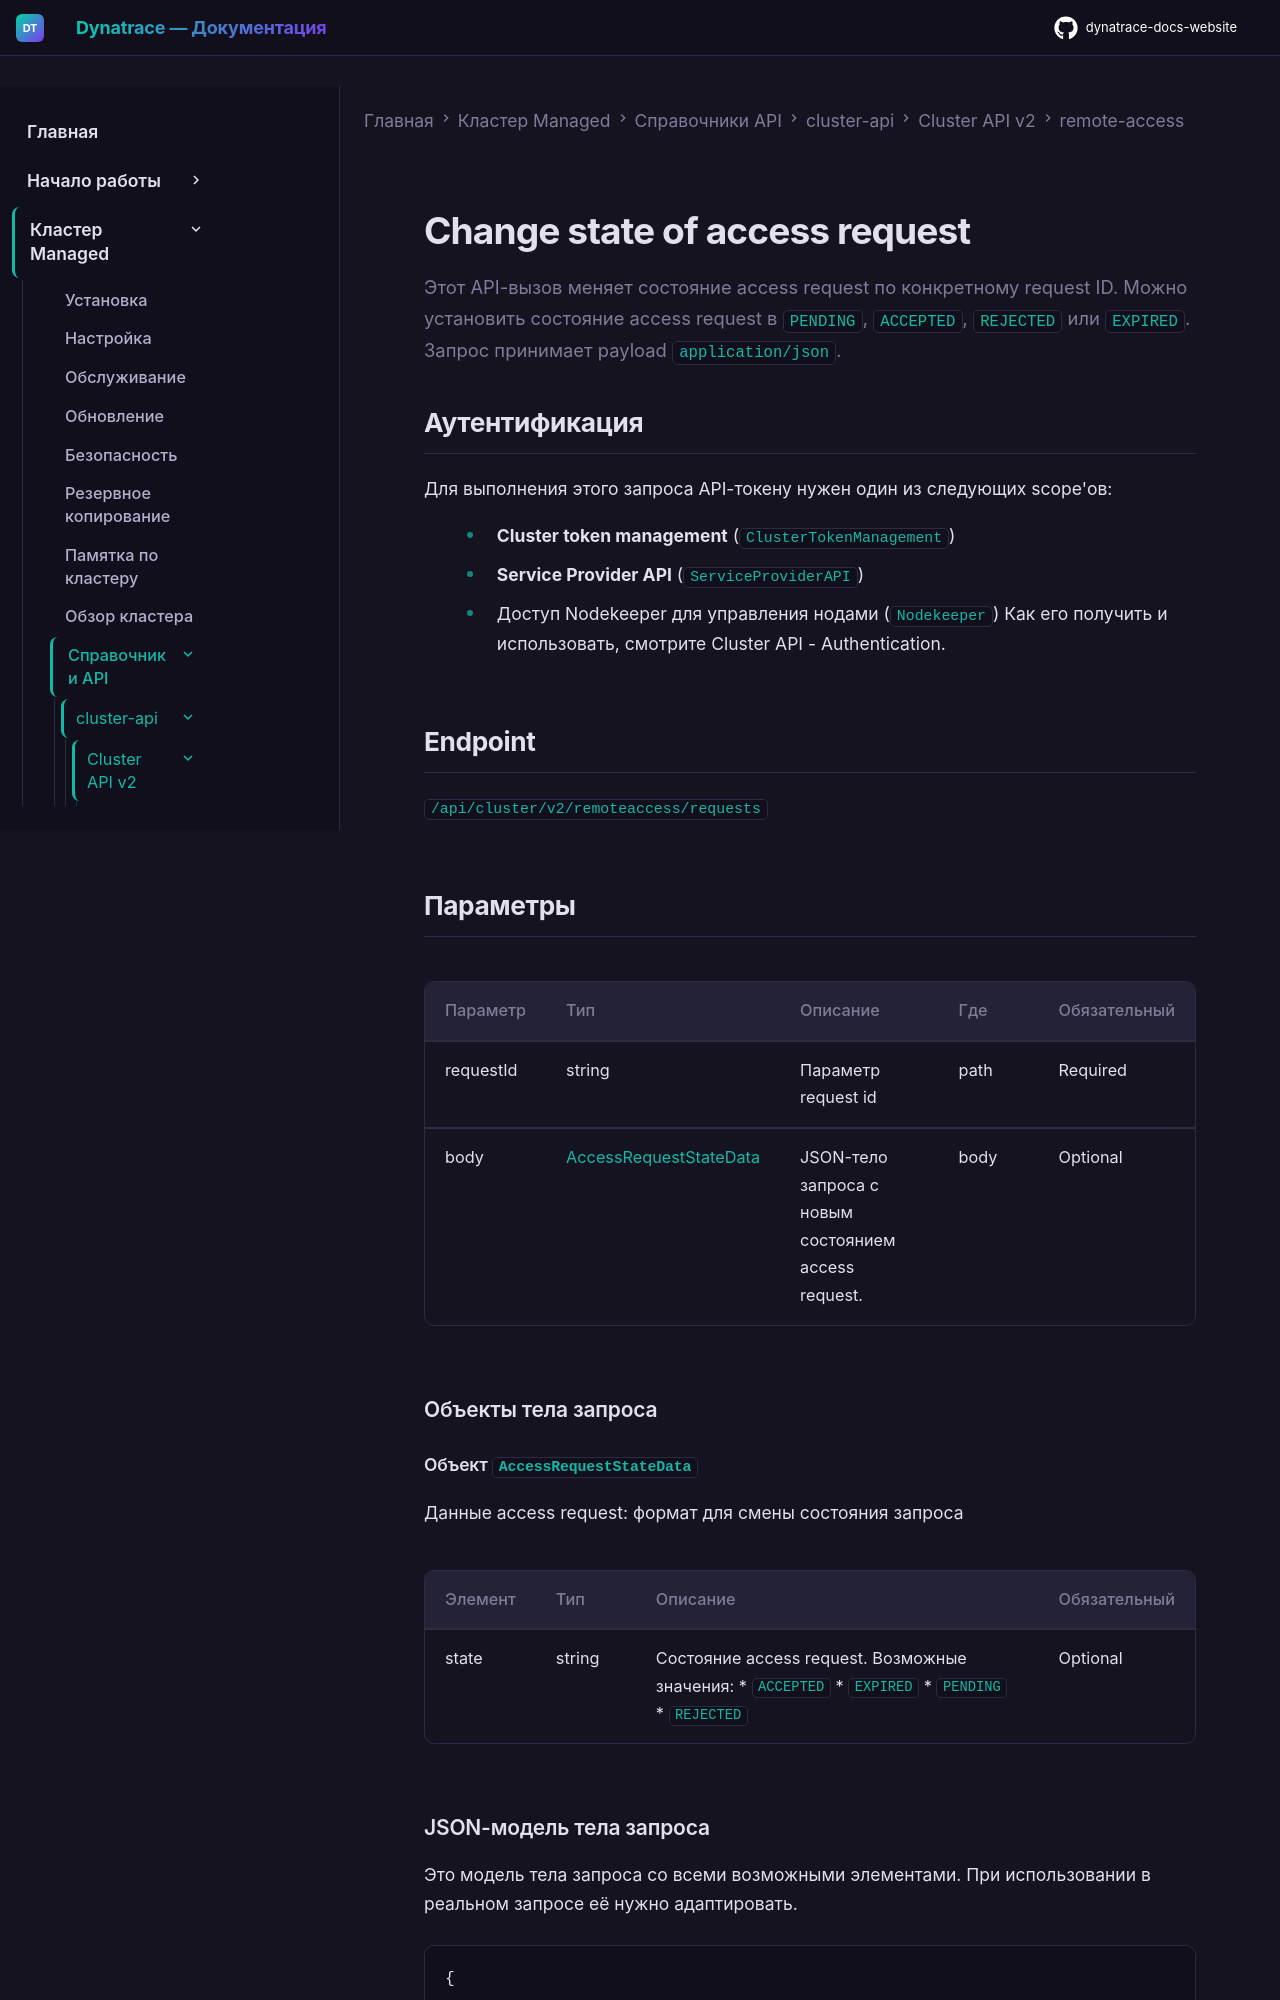

repository: Yerkebulan-Ardabayev/dynatrace-docs-website · page: managed-ru/managed-cluster/api-references/cluster-api/cluster-api-v2/remote-access/put-change-access-request-state/index.html · generator: mkdocs

---
title: "Change state of access request"
source: https://docs.dynatrace.com/managed/managed-cluster/api-references/cluster-api/cluster-api-v2/remote-access/put-change-access-request-state
updated: 2026-02-09
---

Этот API-вызов меняет состояние access request по конкретному request ID. Можно установить состояние access request в `PENDING`, `ACCEPTED`, `REJECTED` или `EXPIRED`. Запрос принимает payload `application/json`.

## Аутентификация

Для выполнения этого запроса API-токену нужен один из следующих scope'ов:

* **Cluster token management** (`ClusterTokenManagement`)
* **Service Provider API** (`ServiceProviderAPI`)
* Доступ Nodekeeper для управления нодами (`Nodekeeper`)
  Как его получить и использовать, смотрите Cluster API - Authentication.

## Endpoint

`/api/cluster/v2/remoteaccess/requests`

## Параметры

| Параметр | Тип | Описание | Где | Обязательный |
| --- | --- | --- | --- | --- |
| requestId | string | Параметр request id | path | Required |
| body | [AccessRequestStateData](#openapi-definition-AccessRequestStateData) | JSON-тело запроса с новым состоянием access request. | body | Optional |

### Объекты тела запроса
